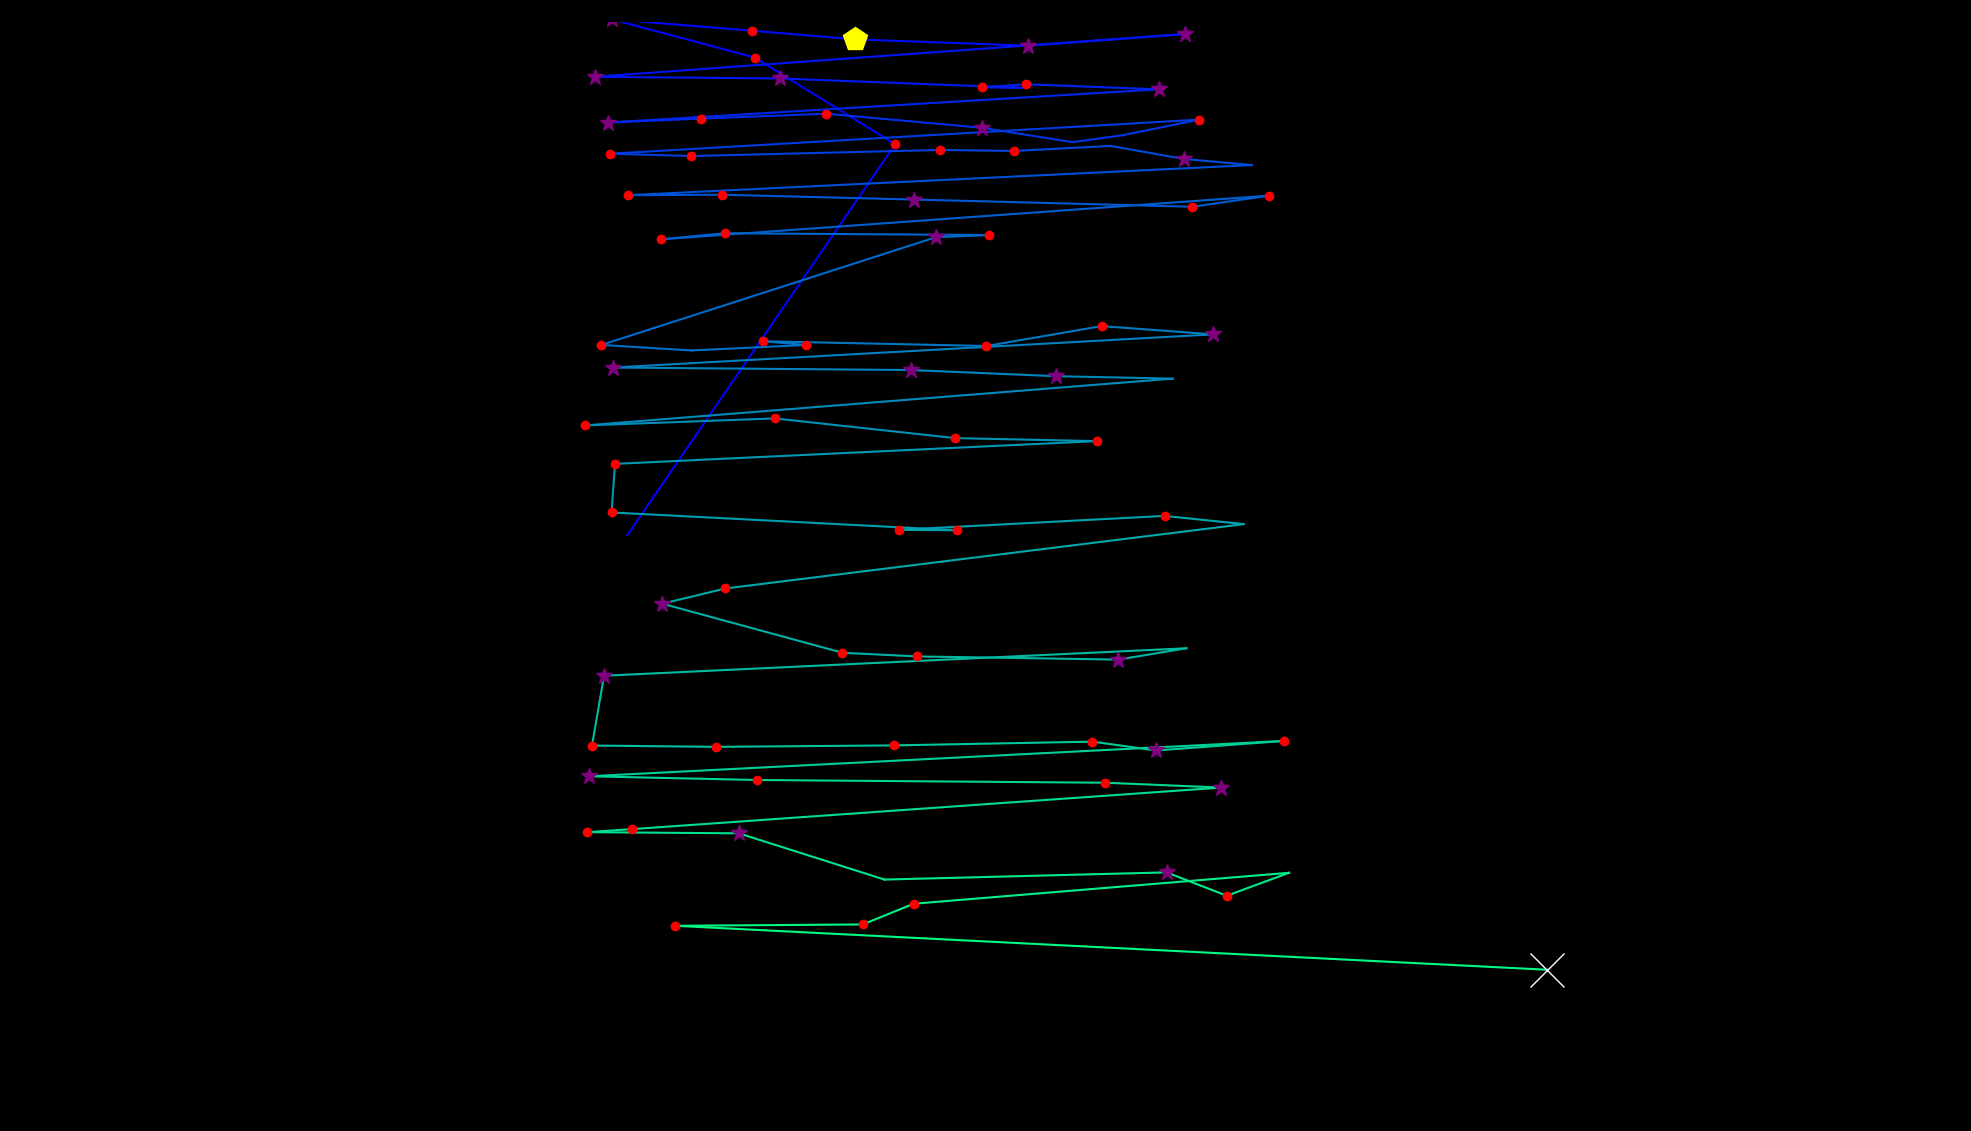

The table this chart was drawn from, first rows:
fixation_id, timestamp, avg_gaze_x, avg_gaze_y, duration
0.0, 156.7, 814.5, 773.5, 108.5
1.0, 349.5, 1163, 1281, 120.5
2.0, 518.3, 980, 1394, 132.6
3.0, 807.5, 794.3, 1444, 277.2
4.0, 1253, 977.2, 1429, 120.5
5.0, 1422, 1110, 1418, 458
6.0, 1965, 1335, 1409, 349.5
7.0, 2495, 1539, 1425, 277.2
8.0, 2881, 772.9, 1369, 265.2
9.0, 3483, 1013, 1367, 325.4
10.0, 3857, 1329, 1355, 108.5
11.0, 3989, 1276, 1355, 144.6
12.0, 4158, 1332, 1359, 144.6
13.0, 4375, 1505, 1353, 349.5
14.0, 4833, 789.1, 1310, 277.2
15.0, 5134, 909.9, 1315, 120.5
16.0, 5351, 1073, 1321, 216.9
17.0, 5592, 1276, 1303, 301.3
18.0, 5966, 1393, 1284, 96.42
19.0, 6231, 1458, 1293, 96.42
20.0, 6364, 1558, 1314, 229
21.0, 6689, 792.7, 1269, 216.9
22.0, 6930, 897.7, 1266, 168.7
23.0, 7159, 1220, 1274, 192.8
24.0, 7376, 1317, 1273, 120.5
25.0, 7521, 1442, 1279, 108.5
26.0, 7701, 1538, 1262, 325.4
27.0, 8075, 1626, 1254, 96.42
28.0, 8256, 816.1, 1215, 156.7
29.0, 8473, 937.9, 1216, 229
30.0, 8907, 1187, 1210, 301.3
31.0, 9244, 1549, 1200, 168.7
32.0, 9437, 1648, 1215, 156.7
33.0, 9690, 858.1, 1158, 144.6
34.0, 9859, 941.2, 1166, 192.8
35.0, 10124, 1284, 1164, 180.8
36.0, 10341, 1215, 1161, 277.2
37.0, 10763, 781.1, 1021, 192.8
38.0, 11148, 897.8, 1014, 96.42
39.0, 11329, 1046, 1021, 120.5
40.0, 11474, 990.6, 1026, 132.6
41.0, 11679, 1281, 1019, 241
42.0, 11956, 1431, 1045, 168.7
43.0, 12161, 1575, 1035, 289.3
44.0, 12510, 796, 991.5, 373.6
45.0, 12932, 1183, 988.3, 253.1
46.0, 13330, 1372, 980.3, 397.7
47.0, 13788, 1523, 977.1, 96.42
48.0, 13969, 759.5, 916.3, 216.9
49.0, 14427, 1006, 925.4, 168.7
50.0, 14620, 1241, 899.8, 120.5
51.0, 14885, 1424, 895.9, 180.8
52.0, 15198, 798.7, 866.4, 192.8
53.0, 15415, 794.2, 803.3, 144.6
54.0, 15620, 1242, 780.2, 120.5
55.0, 15765, 1167, 780.7, 168.7
56.0, 16030, 1512, 798.8, 120.5
57.0, 16331, 1615, 788.1, 108.5
58.0, 16500, 942.2, 704.6, 168.7
59.0, 16693, 860.1, 684.8, 253.1
... 26 more rows
